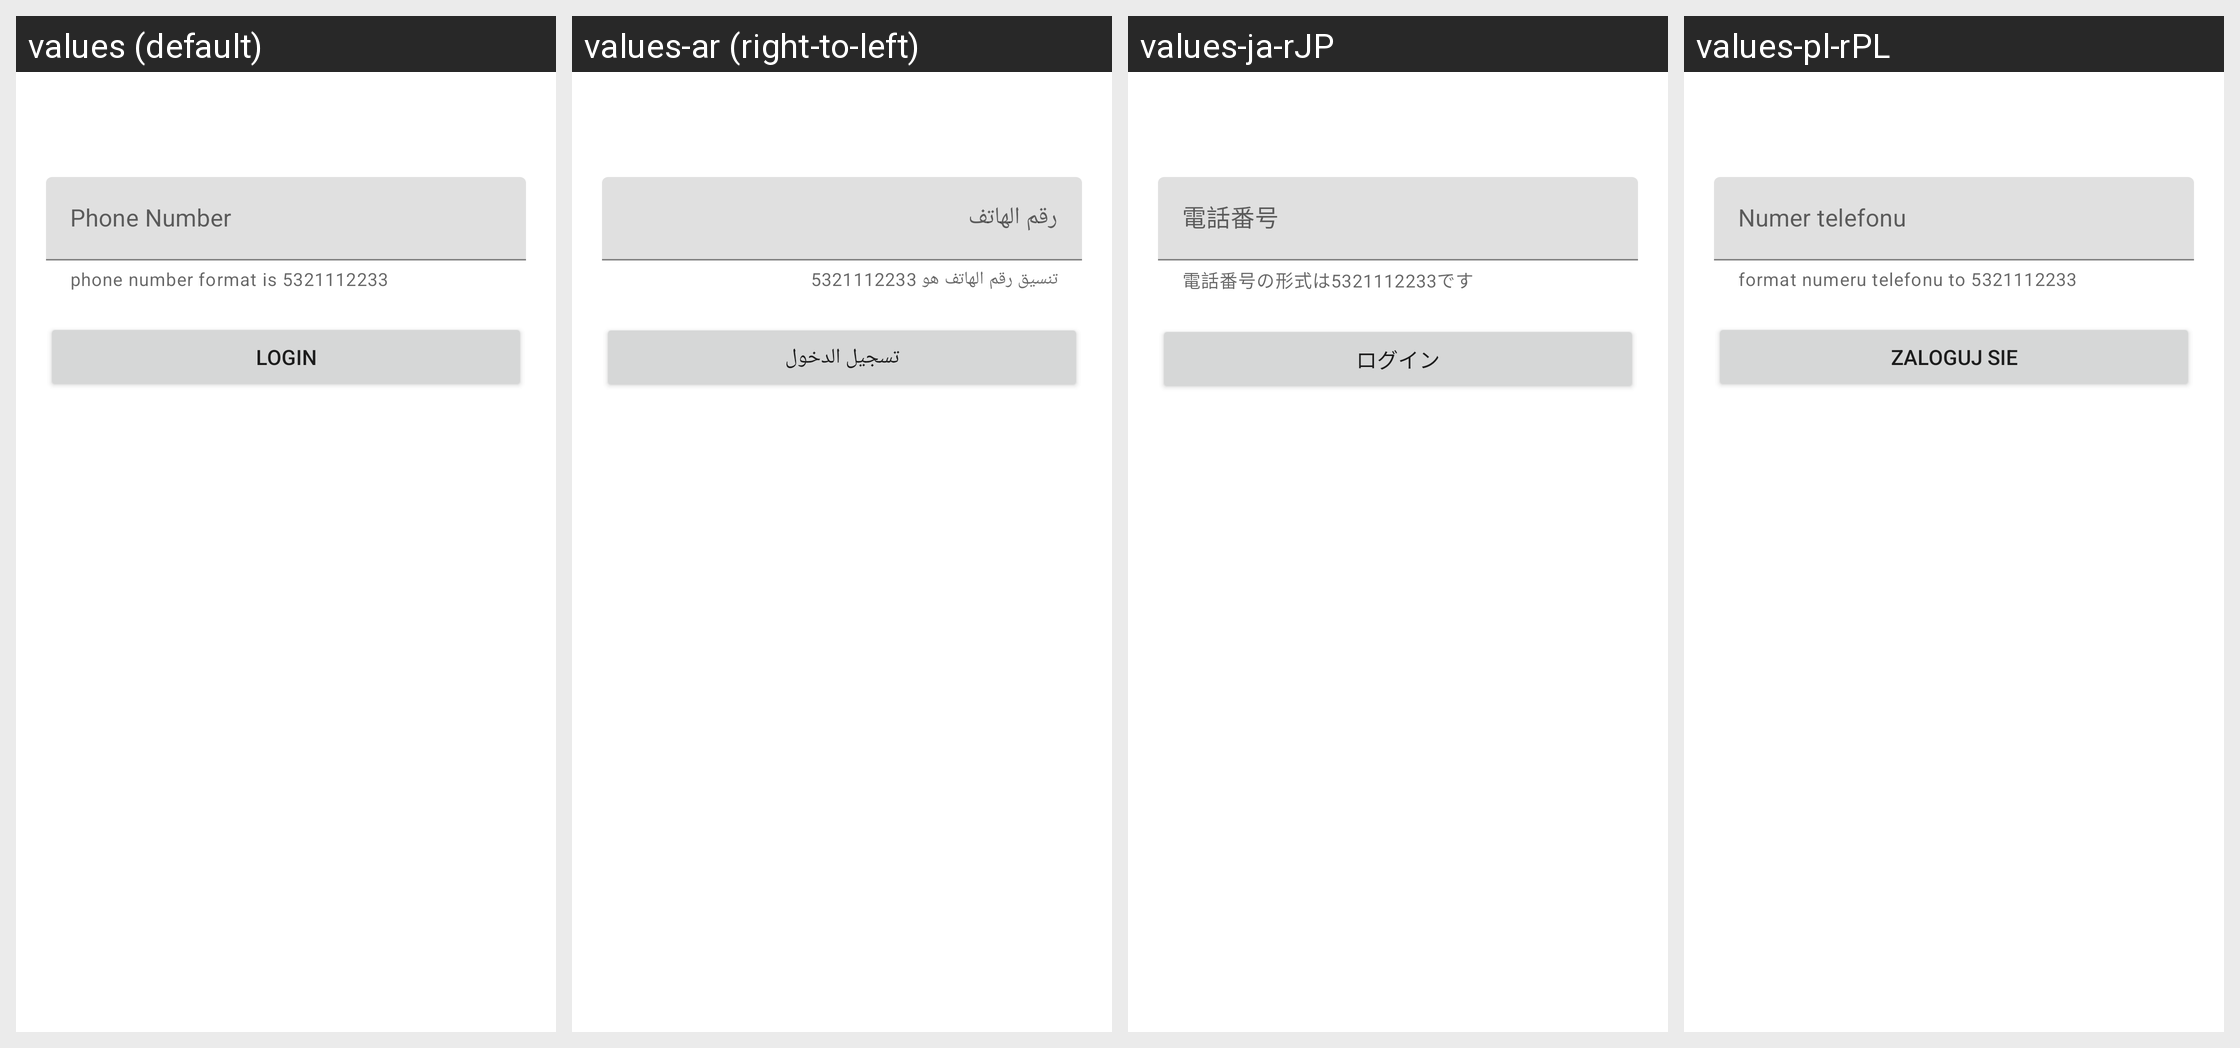

Strings drawn on this Android screen and how each of the app's shown locales translates them:
Android screen res/layout/fragment_login.xml rendered under 4 locales, left to right: values (default), values-ar (right-to-left), values-ja-rJP, values-pl-rPL. Device: Nexus 5 (rendered at 1080×1920; each locale shown at half size, 540×960, under a caption strip naming it); theme Theme.Camp.
Other locales in the repository, not shown: values-ca-rES, values-da-rDK, values-de-rDE, values-de-rLI, values-el-rGR, values-en-rGB, values-en-rIN, values-es-rES, values-fr-rCA, values-fr-rFR, values-nl-rBE, values-pt, values-pt-rPT, values-sr-rRS, values-tl-rPH, values-tr.
Strings drawn on this screen, with the default value and each locale's value (text and hints the layout hard-codes, and strings that could not be matched under every locale, appear in the picture but are not listed):

phone_number_format
  values: phone number format is 5321112233
  values-ar: تنسيق رقم الهاتف هو 5321112233
  values-ja-rJP: 電話番号の形式は5321112233です
  values-pl-rPL: format numeru telefonu to 5321112233

phone_number
  values: Phone Number
  values-ar: رقم الهاتف
  values-ja-rJP: 電話番号
  values-pl-rPL: Numer telefonu

login
  values: Login
  values-ar: تسجيل الدخول
  values-ja-rJP: ログイン
  values-pl-rPL: Zaloguj sie
